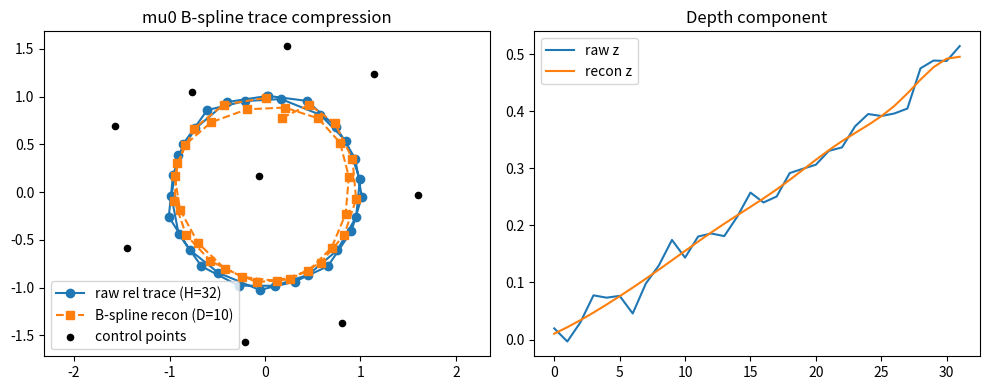

Reproduce this figure in Python. (Note: this script raises an exception after producing the figure.)
"""Reconstruct mu0's B-spline trace target from Appendix B.2.

Run with: python code/probe_venv/bin/python runs/.../mu0_trace_recon.py
"""
import numpy as np
import matplotlib
matplotlib.use('Agg')
import matplotlib.pyplot as plt
from scipy.linalg import lstsq
from scipy.interpolate import BSpline

np.random.seed(0)
H, D = 32, 10
# Synthetic 3D future trace
t = np.linspace(0, 1, H)
T = np.stack([np.sin(4*np.pi*t), np.cos(4*np.pi*t), 0.5*t], axis=1).astype(np.float32)
T += np.random.randn(H, 3)*0.02
anchor = np.array([0.,0.,0.], dtype=np.float32)
T_rel = T - anchor

# Build cubic B-spline basis with D control points, clamped at both ends
interior = np.linspace(0, 1, D-2)[1:-1]  # D-4 interior knots
knots = np.concatenate(([0]*4, interior, [1]*4))
assert len(knots) == D + 4

t_grid = np.linspace(0,1,H+1)[1:]
B = np.zeros((H, D))
for j in range(D):
    c = np.zeros(D); c[j]=1
    B[:, j] = BSpline(knots, c, 3)(t_grid)

# Anchor-prepended ridge least-squares fit (Eq. 4 in paper)
B_anch = np.vstack([np.eye(D)[0:1], B])
T_anch = np.vstack([np.zeros((1,3)), T_rel])
lam = 0.2
Gamma = np.eye(D) - np.eye(D, k=1)
A = np.vstack([B_anch, lam*Gamma])
Y = np.vstack([T_anch, np.zeros((D,3))])
P_star, *_ = lstsq(A, Y)
T_hat = B @ P_star

print('P* shape:', P_star.shape)
print('reconstruction MSE:', float(np.mean((T_rel-T_hat)**2)))

fig, ax = plt.subplots(1,2, figsize=(10,4))
ax[0].plot(T_rel[:,0], T_rel[:,1], 'o-', label='raw rel trace (H=32)')
ax[0].plot(T_hat[:,0], T_hat[:,1], 's--', label=f'B-spline recon (D={D})')
ax[0].scatter(P_star[:,0], P_star[:,1], c='k', s=20, label='control points')
ax[0].set_title('mu0 B-spline trace compression')
ax[0].legend(); ax[0].axis('equal')
ax[1].plot(T_rel[:,2], label='raw z')
ax[1].plot(T_hat[:,2], label='recon z')
ax[1].set_title('Depth component'); ax[1].legend()
plt.tight_layout()
import pathlib
out = pathlib.Path(__file__).resolve().parents[2] / 'assets' / 'mu0_bspline_recon.png'
out.parent.mkdir(parents=True, exist_ok=True)
fig.savefig(out, dpi=150)
print('saved', out)
